Dataset: split (GitHub, nielsschluesener/rock_paper_scissors). Classes: paper, rock, scissor.

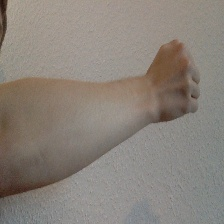
Label: rock

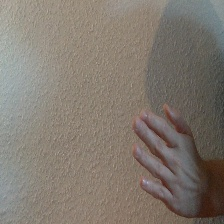
Label: paper

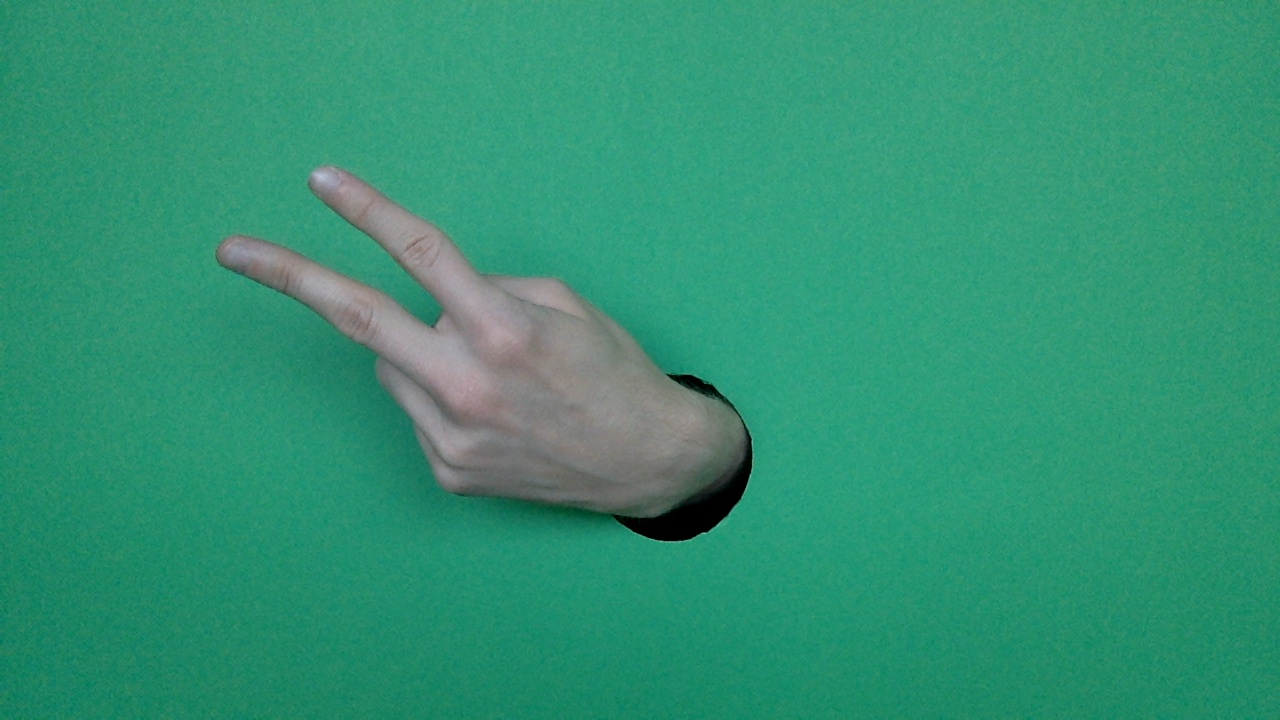
Label: scissor

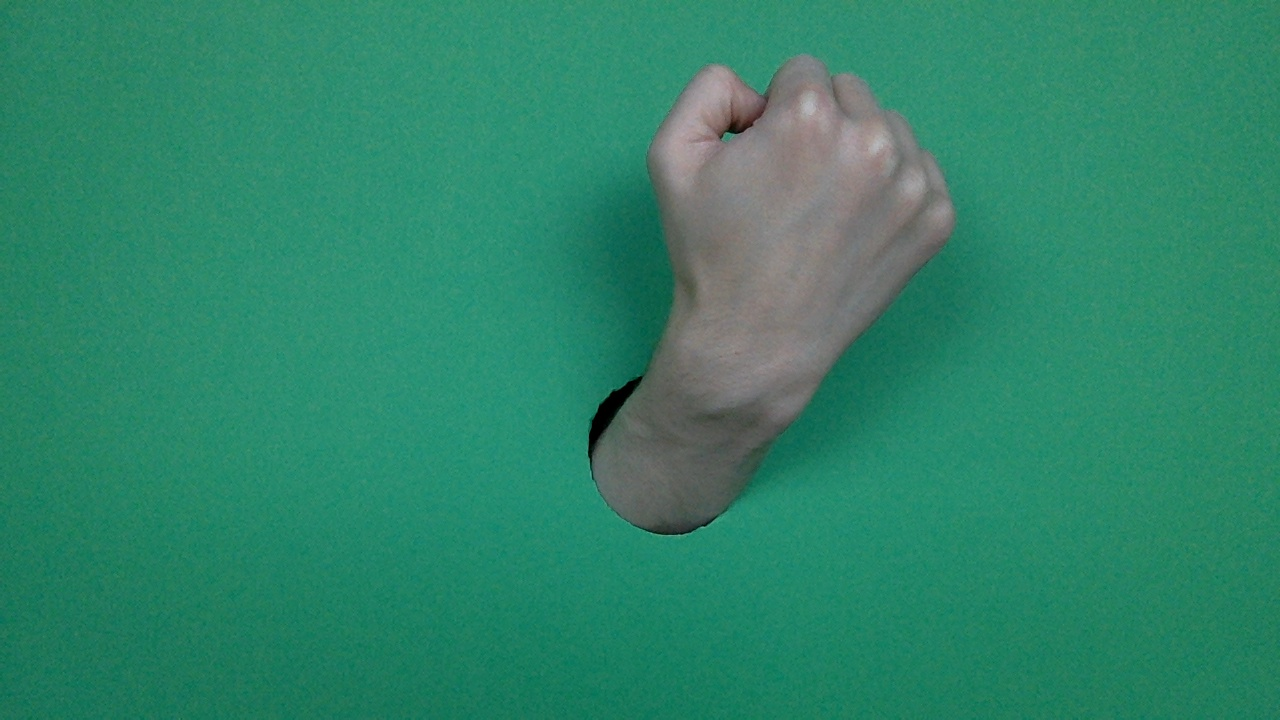
Label: rock

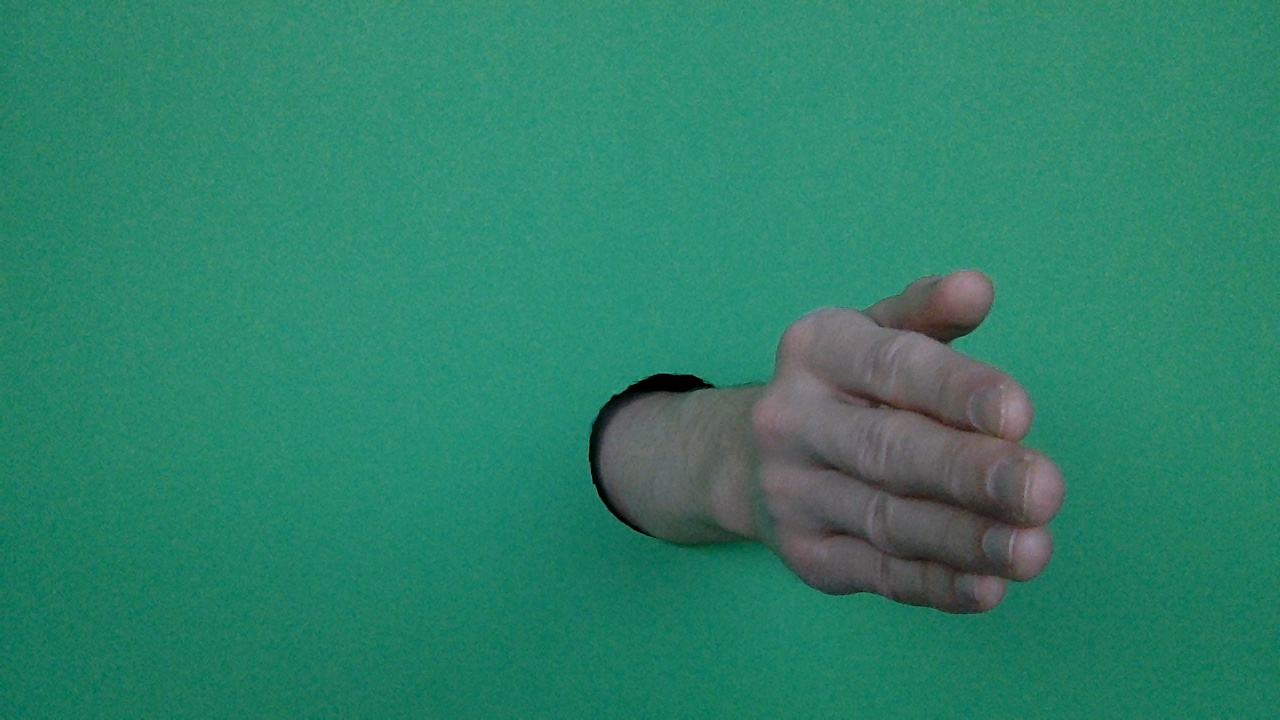
Label: paper

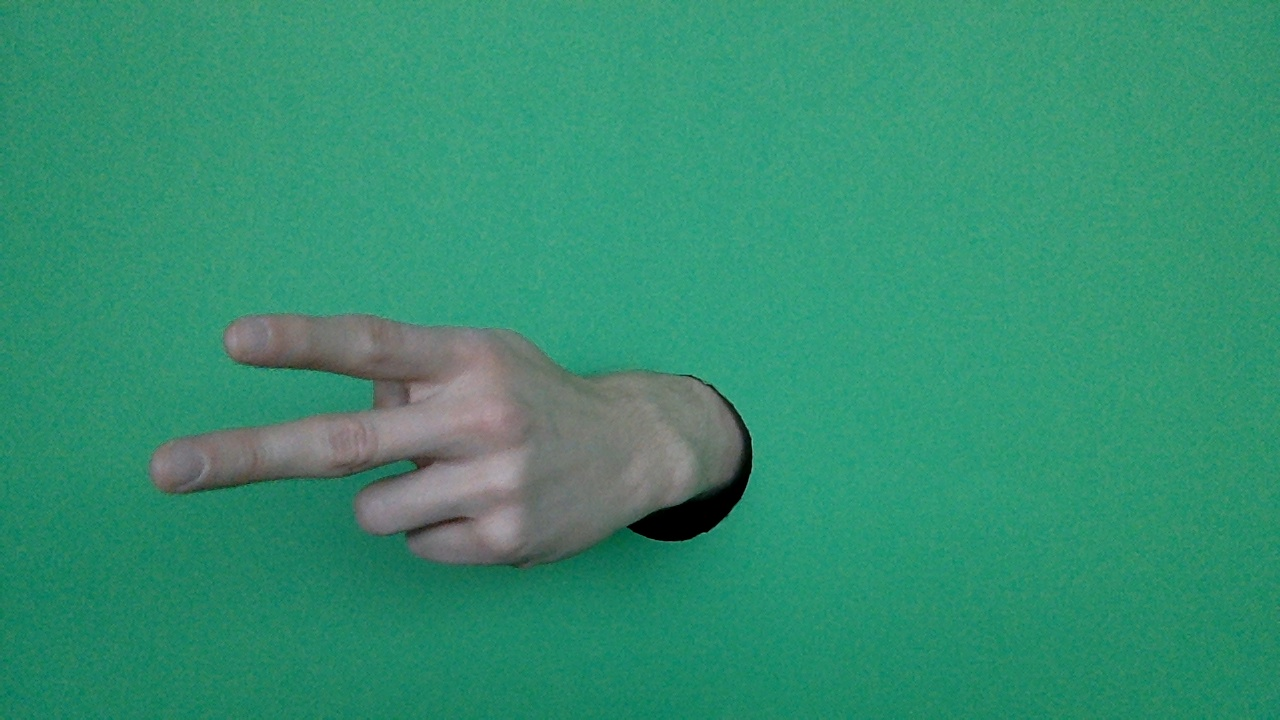
Label: scissor
